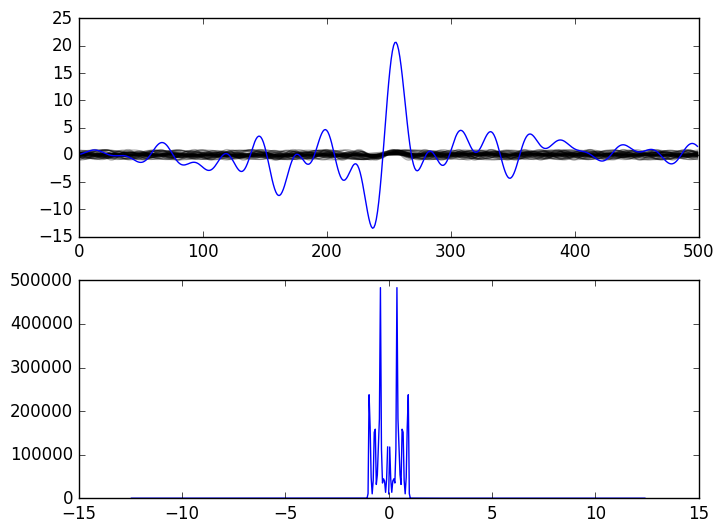

Generate this figure with matplotlib:
import numpy as np

import matplotlib.pyplot as plt
plt.style.use('classic')

class Wave:
    def __init__(self):
        # Amplitud Desfase Freq. Angular
        self.params = [np.random.rand(), np.random.rand(), np.random.rand()]

    def evaluate(self, x):
        return self.params[0] * np.sin(self.params[1] + 2 * np.pi * x * self.params[2])


def main():
    n_waves = 50

    waves = [Wave() for i in range(n_waves)]

    x = np.linspace(-10, 10, 500)
    y = np.zeros_like(x)

    for wave in waves:
        y += wave.evaluate(x)

    # TRANFORMADA RAPIDA DE FOURIER

    f = np.fft.fft(y)
    freq = np.fft.fftfreq(len(y), d = x[1] - x[0])

    fig, ax = plt.subplots(2)

    for wave in waves:
        ax[0].plot(wave.evaluate(x), color = 'black', alpha = 0.3)

    ax[0].plot(y, color = 'blue')
    ax[1].plot(freq, abs(f)**2)
    plt.show()


if __name__ == '__main__':
    main()